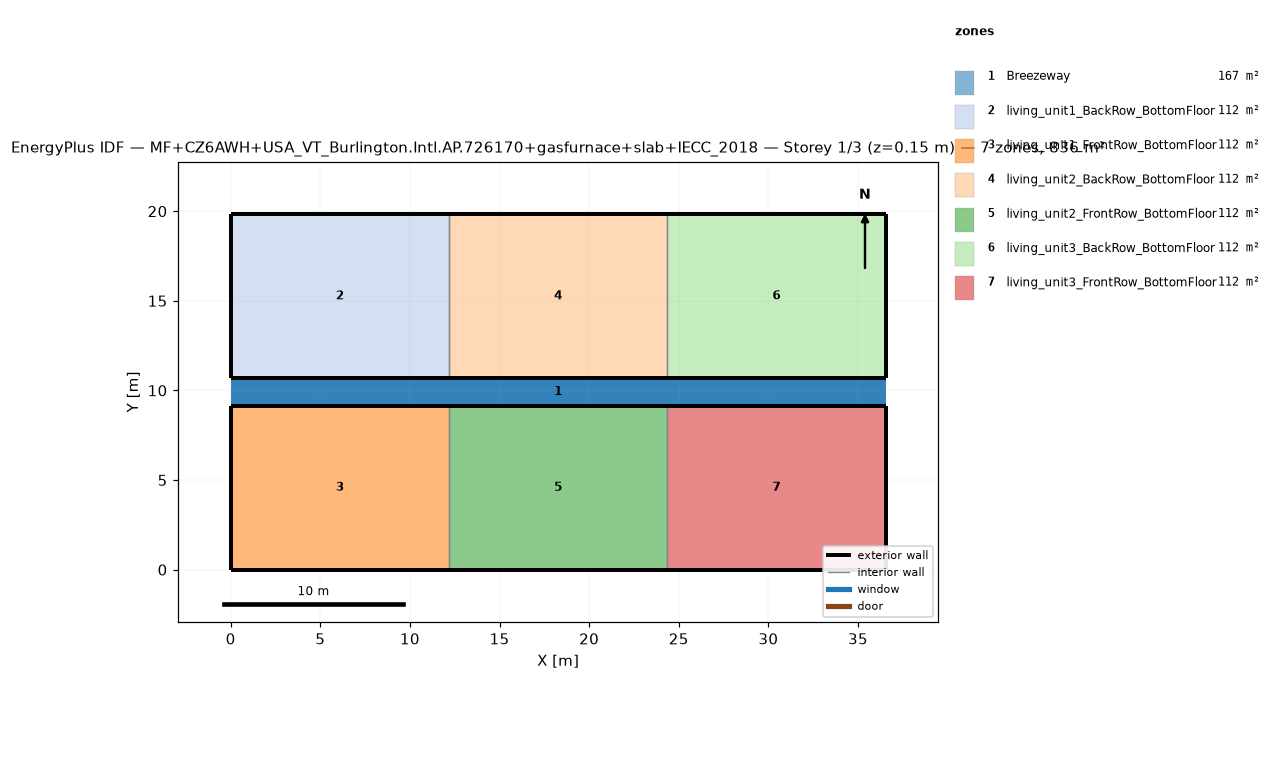
=== STOREY PLAN SPEC (per zone: floor XY polygon, exterior-wall plan segments, windows/doors) ===
zone 1: Breezeway  (167.0 m²)
  floor: (36.54, 9.16) (0.00, 9.16) (0.00, 10.68) (36.54, 10.68)
  floor: (36.54, 9.16) (0.00, 9.16) (0.00, 10.68) (36.54, 10.68)
  floor: (36.54, 9.16) (0.00, 9.16) (0.00, 10.68) (36.54, 10.68)
zone 2: living_unit1_BackRow_BottomFloor  (111.5 m²)
  floor: (12.18, 10.68) (0.00, 10.68) (0.00, 19.84) (12.18, 19.84)
  exterior wall: (0.00, 10.68) – (12.18, 10.68)  [12.2 m]
  exterior wall: (12.18, 19.84) – (0.00, 19.84)  [12.2 m]
  exterior wall: (0.00, 19.84) – (0.00, 10.68)  [9.2 m]
  interior walls: 1
zone 3: living_unit1_FrontRow_BottomFloor  (111.5 m²)
  floor: (12.18, 0.00) (0.00, 0.00) (0.00, 9.16) (12.18, 9.16)
  exterior wall: (0.00, 0.00) – (12.18, 0.00)  [12.2 m]
  exterior wall: (12.18, 9.16) – (0.00, 9.16)  [12.2 m]
  exterior wall: (0.00, 9.16) – (0.00, 0.00)  [9.2 m]
  interior walls: 1
zone 4: living_unit2_BackRow_BottomFloor  (111.5 m²)
  floor: (24.36, 10.68) (12.18, 10.68) (12.18, 19.84) (24.36, 19.84)
  exterior wall: (12.18, 10.68) – (24.36, 10.68)  [12.2 m]
  exterior wall: (24.36, 19.84) – (12.18, 19.84)  [12.2 m]
  interior walls: 2
zone 5: living_unit2_FrontRow_BottomFloor  (111.5 m²)
  floor: (24.36, 0.00) (12.18, 0.00) (12.18, 9.16) (24.36, 9.16)
  exterior wall: (12.18, 0.00) – (24.36, 0.00)  [12.2 m]
  exterior wall: (24.36, 9.16) – (12.18, 9.16)  [12.2 m]
  interior walls: 2
zone 6: living_unit3_BackRow_BottomFloor  (111.5 m²)
  floor: (36.54, 10.68) (24.36, 10.68) (24.36, 19.84) (36.54, 19.84)
  exterior wall: (24.36, 10.68) – (36.54, 10.68)  [12.2 m]
  exterior wall: (36.54, 10.68) – (36.54, 19.84)  [9.2 m]
  exterior wall: (36.54, 19.84) – (24.36, 19.84)  [12.2 m]
  interior walls: 1
zone 7: living_unit3_FrontRow_BottomFloor  (111.5 m²)
  floor: (36.54, 0.00) (24.36, 0.00) (24.36, 9.16) (36.54, 9.16)
  exterior wall: (24.36, 0.00) – (36.54, 0.00)  [12.2 m]
  exterior wall: (36.54, 0.00) – (36.54, 9.16)  [9.2 m]
  exterior wall: (36.54, 9.16) – (24.36, 9.16)  [12.2 m]
  interior walls: 1

=== DERIVED (storey summary) ===
Building: MF+CZ6AWH+USA_VT_Burlington.Intl.AP.726170+gasfurnace+slab+IECC_2018
Storey: 1 of 3  (floor level z = 0.15 m)
Storey gross floor area: 836.2 m²
Zones on this storey: 7
  - Breezeway: floor 167.0 m²
  - living_unit1_BackRow_BottomFloor: floor 111.5 m²; exterior wall 33.5 m (86.9 m²); WWR 0.0%
  - living_unit1_FrontRow_BottomFloor: floor 111.5 m²; exterior wall 33.5 m (86.9 m²); WWR 0.0%
  - living_unit2_BackRow_BottomFloor: floor 111.5 m²; exterior wall 24.4 m (63.1 m²); WWR 0.0%
  - living_unit2_FrontRow_BottomFloor: floor 111.5 m²; exterior wall 24.4 m (63.1 m²); WWR 0.0%
  - living_unit3_BackRow_BottomFloor: floor 111.5 m²; exterior wall 33.5 m (86.9 m²); WWR 0.0%
  - living_unit3_FrontRow_BottomFloor: floor 111.5 m²; exterior wall 33.5 m (86.9 m²); WWR 0.0%
Zone adjacency (shared interzone walls):
  - living_unit1_BackRow_BottomFloor ↔ living_unit2_BackRow_BottomFloor
  - living_unit1_FrontRow_BottomFloor ↔ living_unit2_FrontRow_BottomFloor
  - living_unit2_BackRow_BottomFloor ↔ living_unit3_BackRow_BottomFloor
  - living_unit2_FrontRow_BottomFloor ↔ living_unit3_FrontRow_BottomFloor